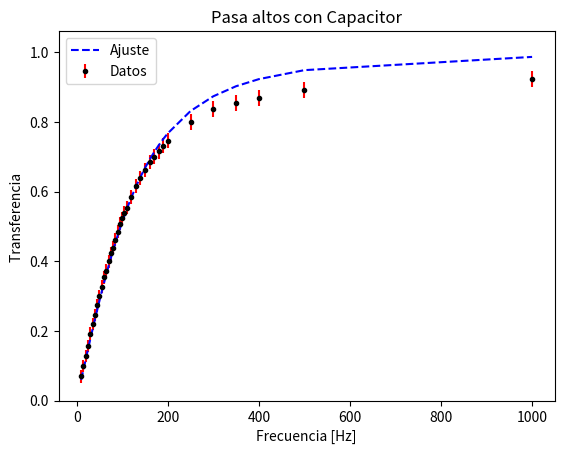

Write Python code to recreate this figure.
# -*- coding: utf-8 -*-
"""
Created on Tue Sep 17 16:31:59 2019

[redacted]
"""

#[frec] = Hz f0= 159.15 +- err
import numpy as np
import matplotlib.pyplot as plt
from scipy.optimize import curve_fit

frec = np.array([10,15,20,25,30,35,40,45,50,55,60,65,70,75,80,85,90,95,100,105,110,120,130,140,150,160,170,180,190,200,250,300,350,400,500,1000])
V_ent = np.array(len(frec)*[10.4])
V_sal = np.array([0.72,1.04,1.32,1.64,2,2.28,2.56,2.84,3.12,3.4,3.68,3.88,4.16,4.4,4.56,4.8,5.04,5.28,5.44,5.6,5.76,6.08,6.4,6.64,6.88,7.12,7.28,7.44,7.60,7.76,8.32,8.7,8.88,9.04,9.28,9.6])



err_Vent = np.array([0.005*len(frec)])
err_Vsal = np.array([0.005*len(frec)])
propagacion = np.sqrt((err_Vsal/V_ent)**2+(V_sal*err_Vent/(V_ent)**2)**2)




def f(frec,f0):
    return 1/(np.sqrt(1+(frec/f0)**(-2)))

  
param, param_cov = curve_fit(f,frec, V_sal/V_ent, p0=[159.15]) 
  
print("V:") 
print(param[0]) 
print("ri:") 
print(param[0]) 
print("Covariance of coefficients:") 
print(param_cov) 
  
ans1 = 1/(np.sqrt(1+(frec/param[0])**(-2)))

plt.errorbar(frec,V_sal/V_ent,yerr=propagacion, fmt='.',color ='black',label ="Datos", ecolor = 'red')
plt.plot(frec, ans1, '--', color ='blue', label ="Ajuste") 
plt.title('Pasa altos con Capacitor')
plt.xlabel('Frecuencia [Hz]')
plt.ylabel('Transferencia ')



xmax = param[0]
ymax = f(xmax, *param)


plt.ylim(0,ymax*1.5)
plt.legend(loc="best")
plt.show()

